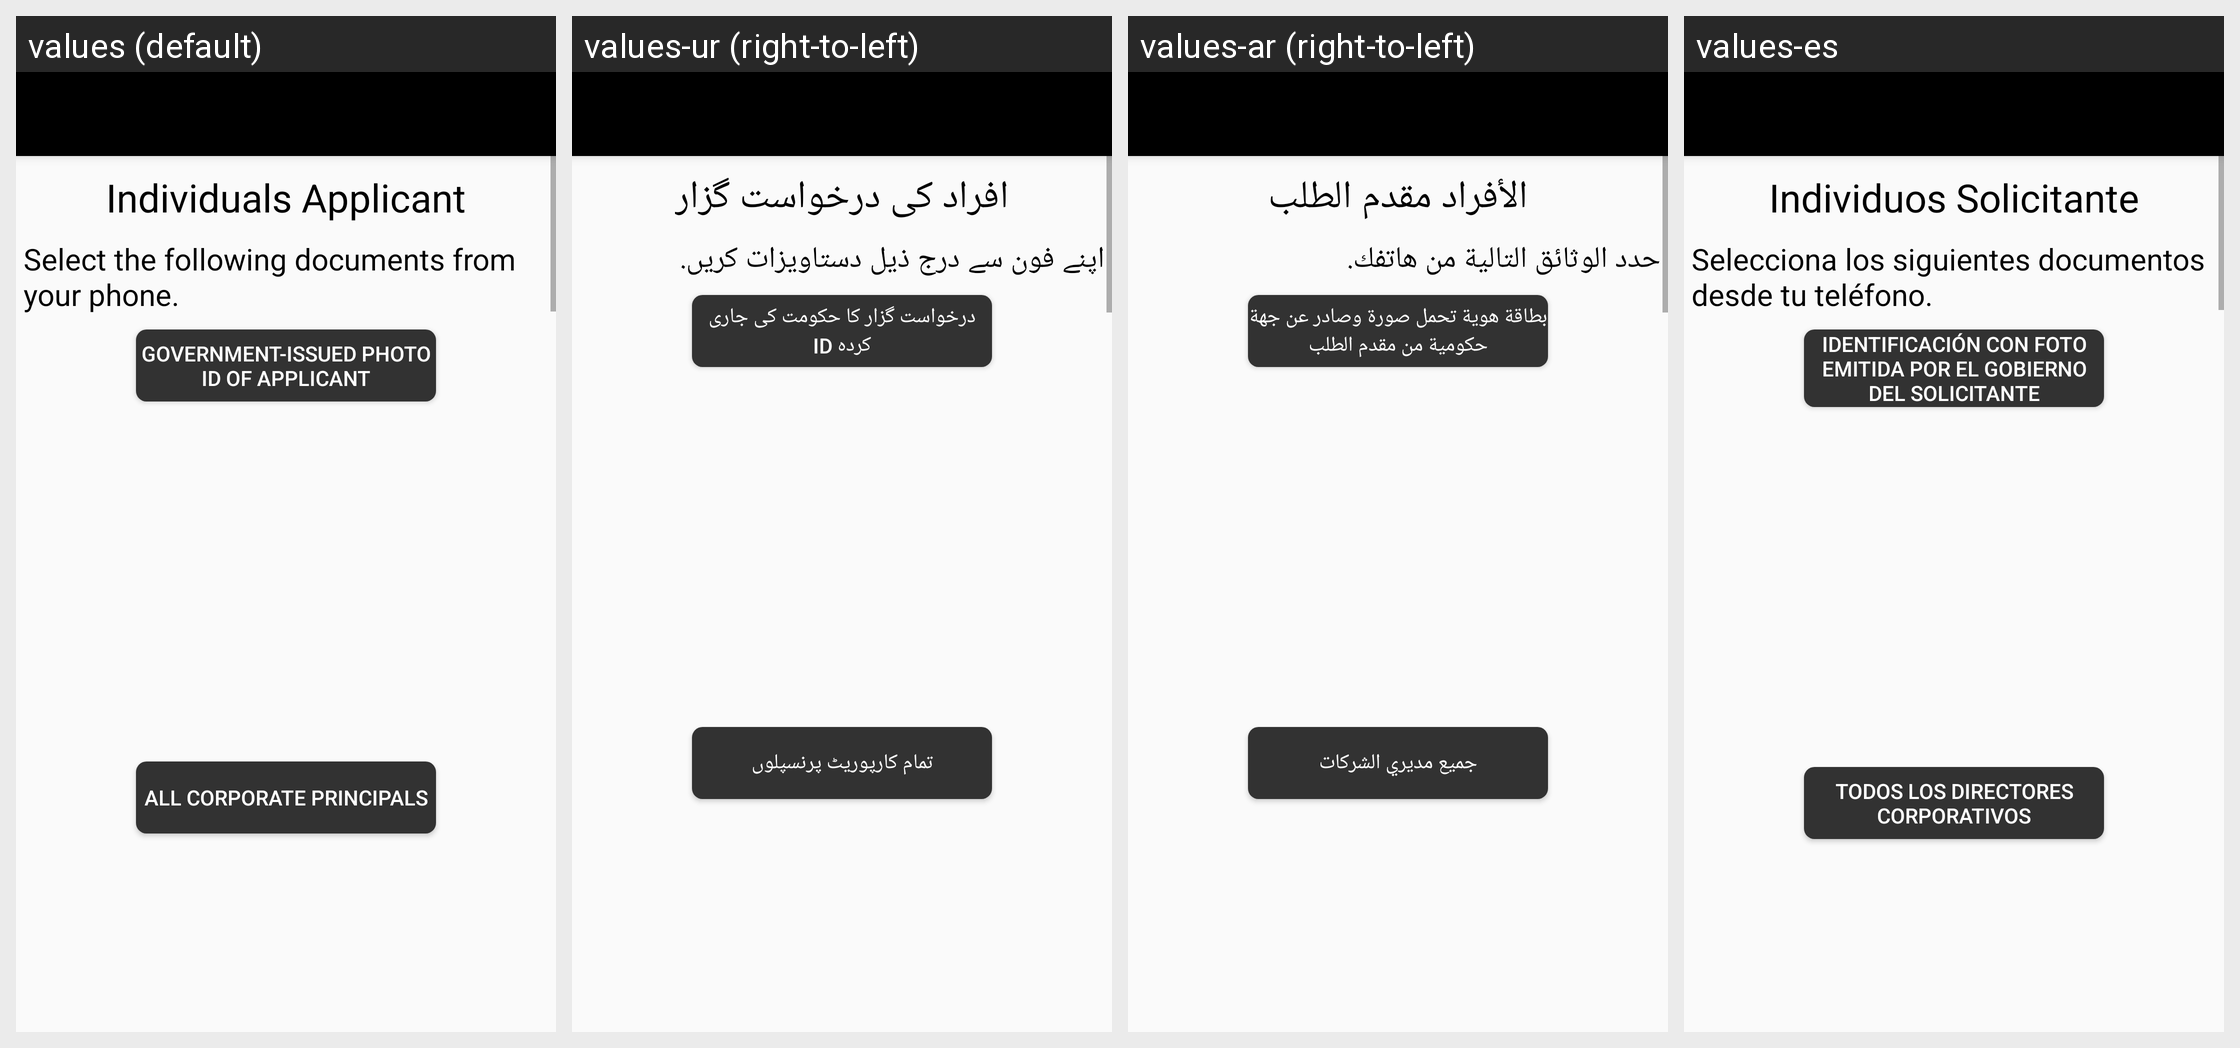

Strings drawn on this Android screen and how each of the app's shown locales translates them:
Android screen res/layout/activity_individuals_corporation_partnership.xml rendered under 4 locales, left to right: values (default), values-ur (right-to-left), values-ar (right-to-left), values-es. Device: Nexus 5 (rendered at 1080×1920; each locale shown at half size, 540×960, under a caption strip naming it); theme AppTheme.
Strings drawn on this screen, with the default value and each locale's value (text and hints the layout hard-codes, and strings that could not be matched under every locale, appear in the picture but are not listed):

individual
  values: Individuals Applicant
  values-ur: افراد کی درخواست گزار
  values-ar: الأفراد مقدم الطلب
  values-es: Individuos Solicitante

selectthefollowing
  values: Select the following documents from your phone.
  values-ur: اپنے فون سے درج ذیل دستاویزات کریں.
  values-ar: حدد الوثائق التالية من هاتفك.
  values-es: Selecciona los siguientes documentos desde tu teléfono.

takepicturegoveissued
  values: Government-issued photo ID of applicant
  values-ur: درخواست گزار کا حکومت کی جاری کردہ ID
  values-ar: بطاقة هوية تحمل صورة وصادر عن جهة حكومية من مقدم الطلب
  values-es: Identificación con foto emitida por el gobierno del solicitante

takepictureallcorporate
  values: All corporate principals
  values-ur: تمام کارپوریٹ پرنسپلوں
  values-ar: جميع مديري الشركات
  values-es: Todos los directores corporativos
